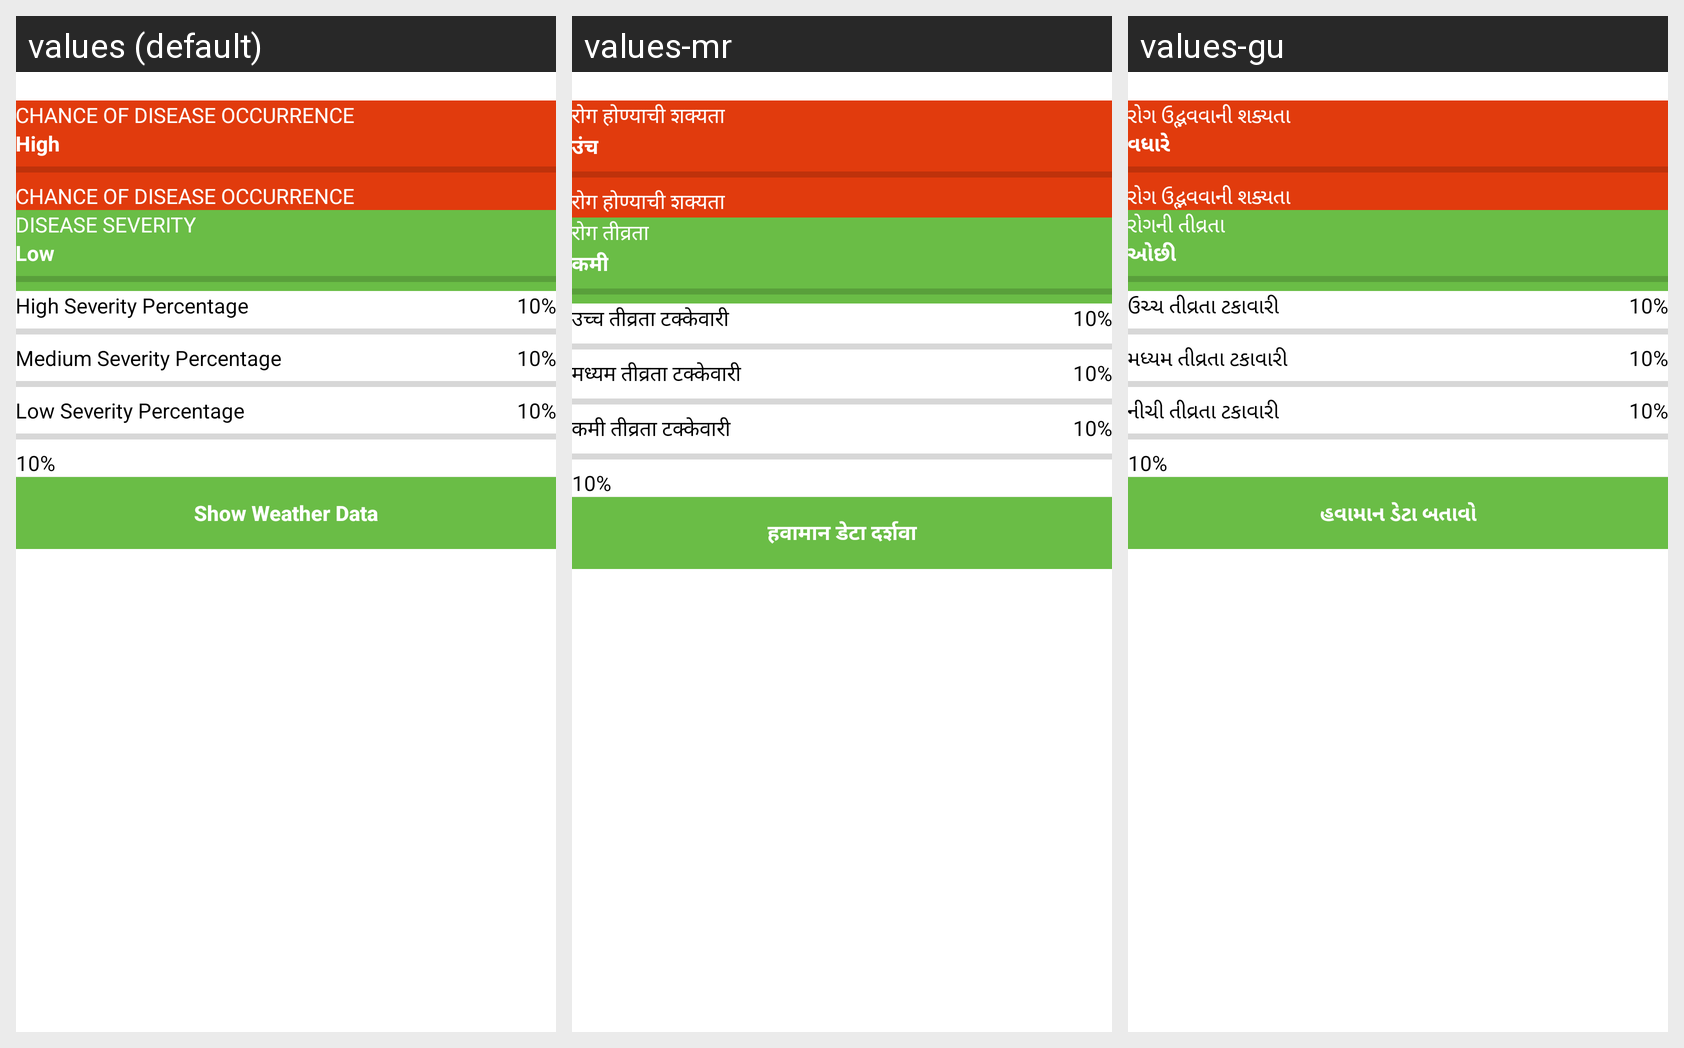

Strings drawn on this Android screen and how each of the app's shown locales translates them:
Android screen res/layout/vulnerability.xml rendered under 3 locales, left to right: values (default), values-mr, values-gu. Device: Nexus 5 (rendered at 1080×1920; each locale shown at half size, 540×960, under a caption strip naming it); theme AppTheme.
Other locales in the repository, not shown: values-bn, values-hi, values-te.
Strings drawn on this screen, with the default value and each locale's value (text and hints the layout hard-codes, and strings that could not be matched under every locale, appear in the picture but are not listed):

CHANCEOFDISEASEOCCURRENCE
  values: CHANCE OF DISEASE OCCURRENCE
  values-mr: रोग होण्याची शक्यता
  values-gu: રોગ ઉદ્ભવવાની શક્યતા

High
  values: High
  values-mr: उंच
  values-gu: વધારે

DISEASESEVERITY
  values: DISEASE SEVERITY
  values-mr: रोग तीव्रता
  values-gu: રોગની તીવ્રતા

Low
  values: Low
  values-mr: कमी
  values-gu: ઓછી

HighSeverityPercentage
  values: High Severity Percentage
  values-mr: उच्च तीव्रता टक्केवारी
  values-gu: ઉચ્ચ તીવ્રતા ટકાવારી

MediumSeverityPercentage
  values: Medium Severity Percentage
  values-mr: मध्यम तीव्रता टक्केवारी
  values-gu: મધ્યમ તીવ્રતા ટકાવારી

LowSeverityPercentage
  values: Low Severity Percentage
  values-mr: कमी तीव्रता टक्केवारी
  values-gu: નીચી તીવ્રતા ટકાવારી

ShowWeatherData
  values: Show Weather Data
  values-mr: हवामान डेटा दर्शवा
  values-gu: હવામાન ડેટા બતાવો
